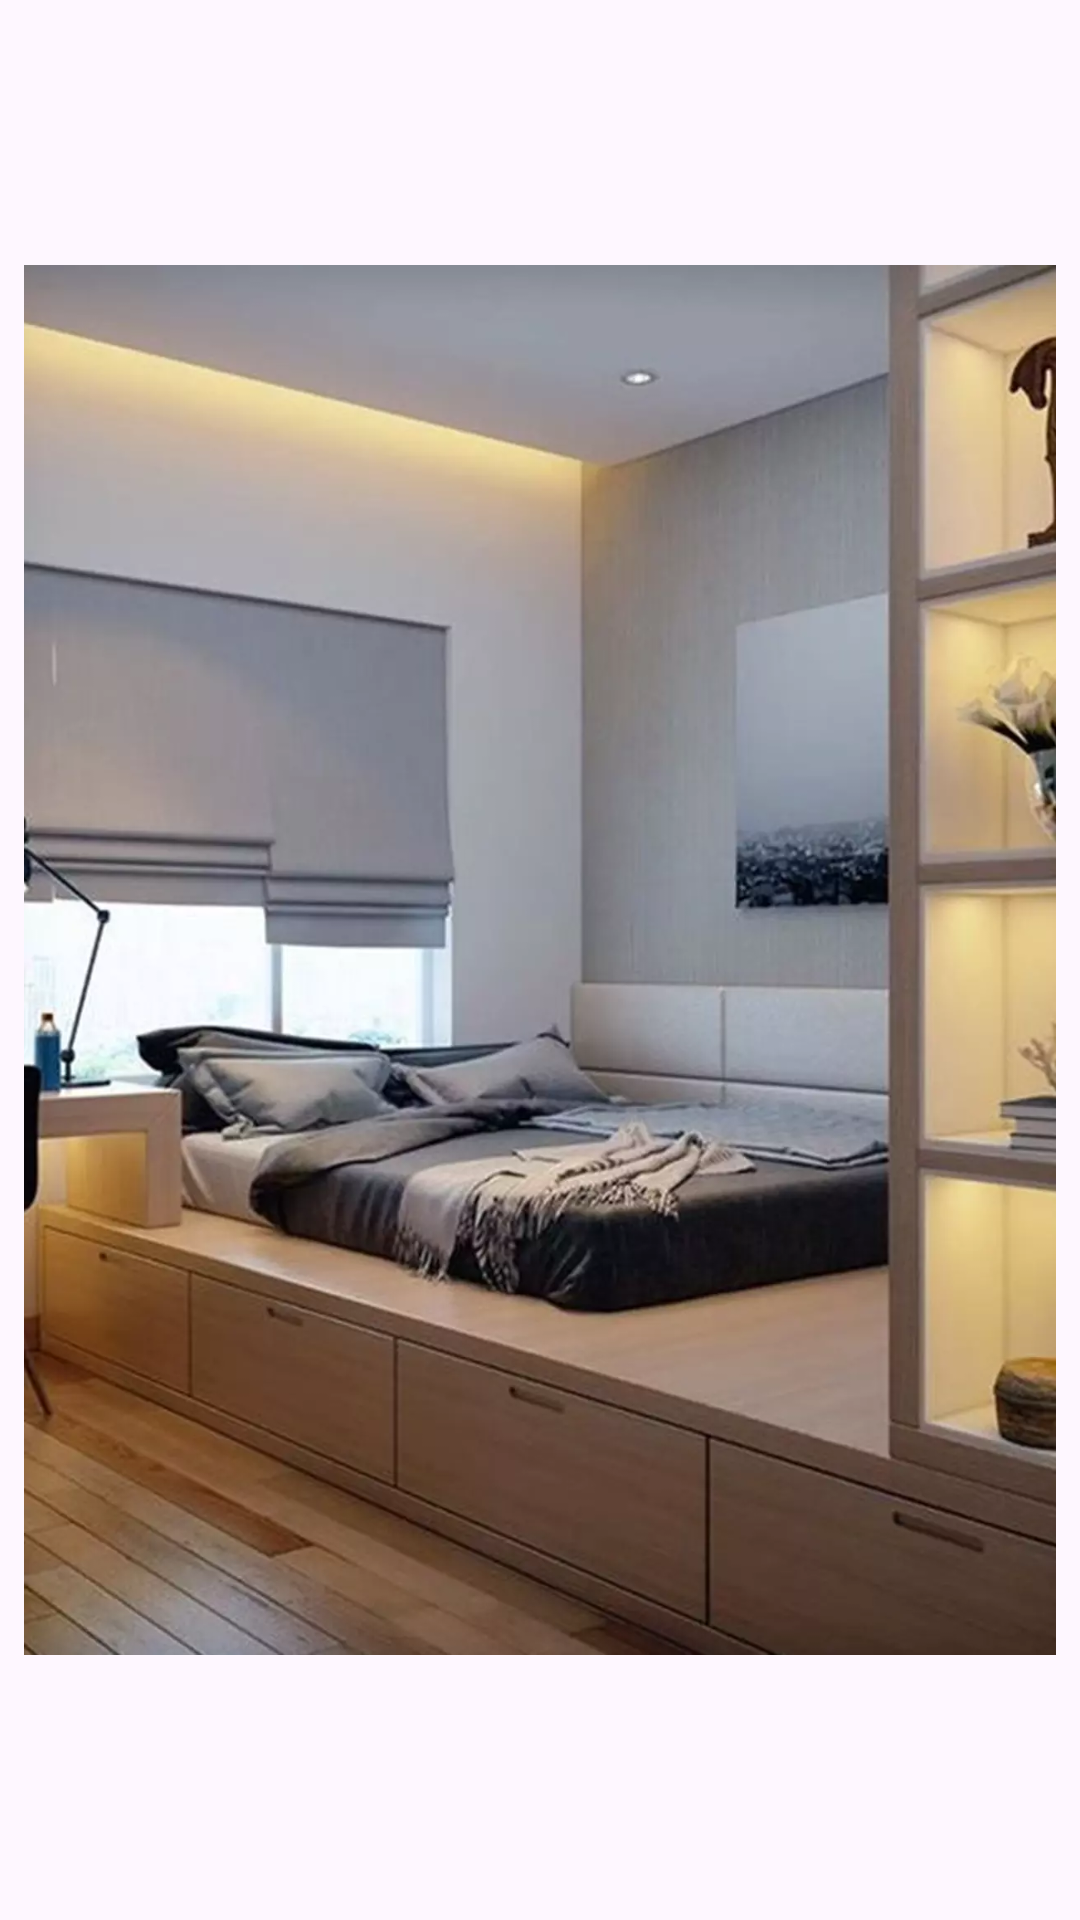

Layout XML and referenced resources for this Android screen:
<!-- AndroidManifest.xml: application theme Theme.Dressingtabledesign -->
<!-- res/layout/activity_bedroom9.xml -->
<?xml version="1.0" encoding="utf-8"?>
<LinearLayout xmlns:android="http://schemas.android.com/apk/res/android" xmlns:app="http://schemas.android.com/apk/res-auto" xmlns:aapt="http://schemas.android.com/aapt" android:layout_width="match_parent" android:layout_height="match_parent">
    <ImageView android:layout_width="match_parent" android:layout_height="match_parent" android:layout_margin="8dp" android:src="@drawable/bedroom9"/>
</LinearLayout>
<!-- resources referenced by this layout -->
<resources>
  <!-- drawable bedroom9: webp bitmap (drawable, 49184 bytes) -->
  <style name="Theme.Dressingtabledesign" parent="Base.Theme.Dressingtabledesign" />
  <style name="Base.Theme.Dressingtabledesign" parent="Theme.Material3.DayNight.NoActionBar">
          <item name="android:statusBarColor">?attr/colorPrimaryVariant</item>
          <item name="colorPrimary">@color/color_primary</item>
          <item name="colorPrimaryVariant">@color/color_primary</item>
      </style>
  <color name="color_primary">#1d1d1d</color>
</resources>
